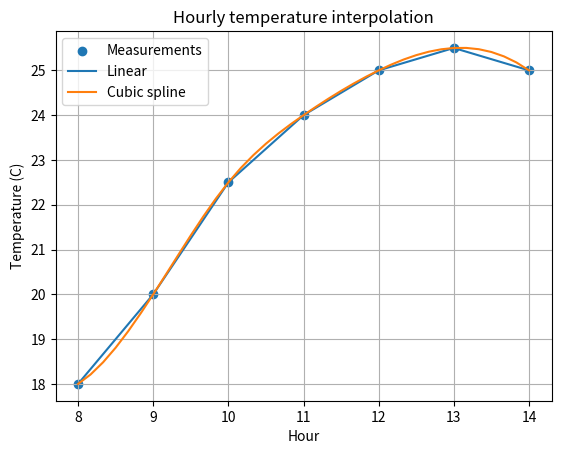

The matplotlib source for this figure:
import numpy as np
from scipy.interpolate import interp1d, CubicSpline
import matplotlib.pyplot as plt

hours = np.array([8, 9, 10, 11, 12, 13, 14], dtype=float)
temperature = np.array([18., 20., 22.5, 24., 25., 25.5, 25.])
linear = interp1d(hours, temperature)
cubic = CubicSpline(hours, temperature)
target = 10.5
print(f"Linear estimate at 10:30: {float(linear(target)):.2f} C")
print(f"Cubic estimate at 10:30: {float(cubic(target)):.2f} C")
fine = np.arange(8, 14 + 1/6, 1/6)
plt.scatter(hours, temperature, label="Measurements")
plt.plot(fine, linear(fine), label="Linear")
plt.plot(fine, cubic(fine), label="Cubic spline")
plt.xlabel("Hour"); plt.ylabel("Temperature (C)")
plt.title("Hourly temperature interpolation"); plt.grid(True); plt.legend(); plt.show()
